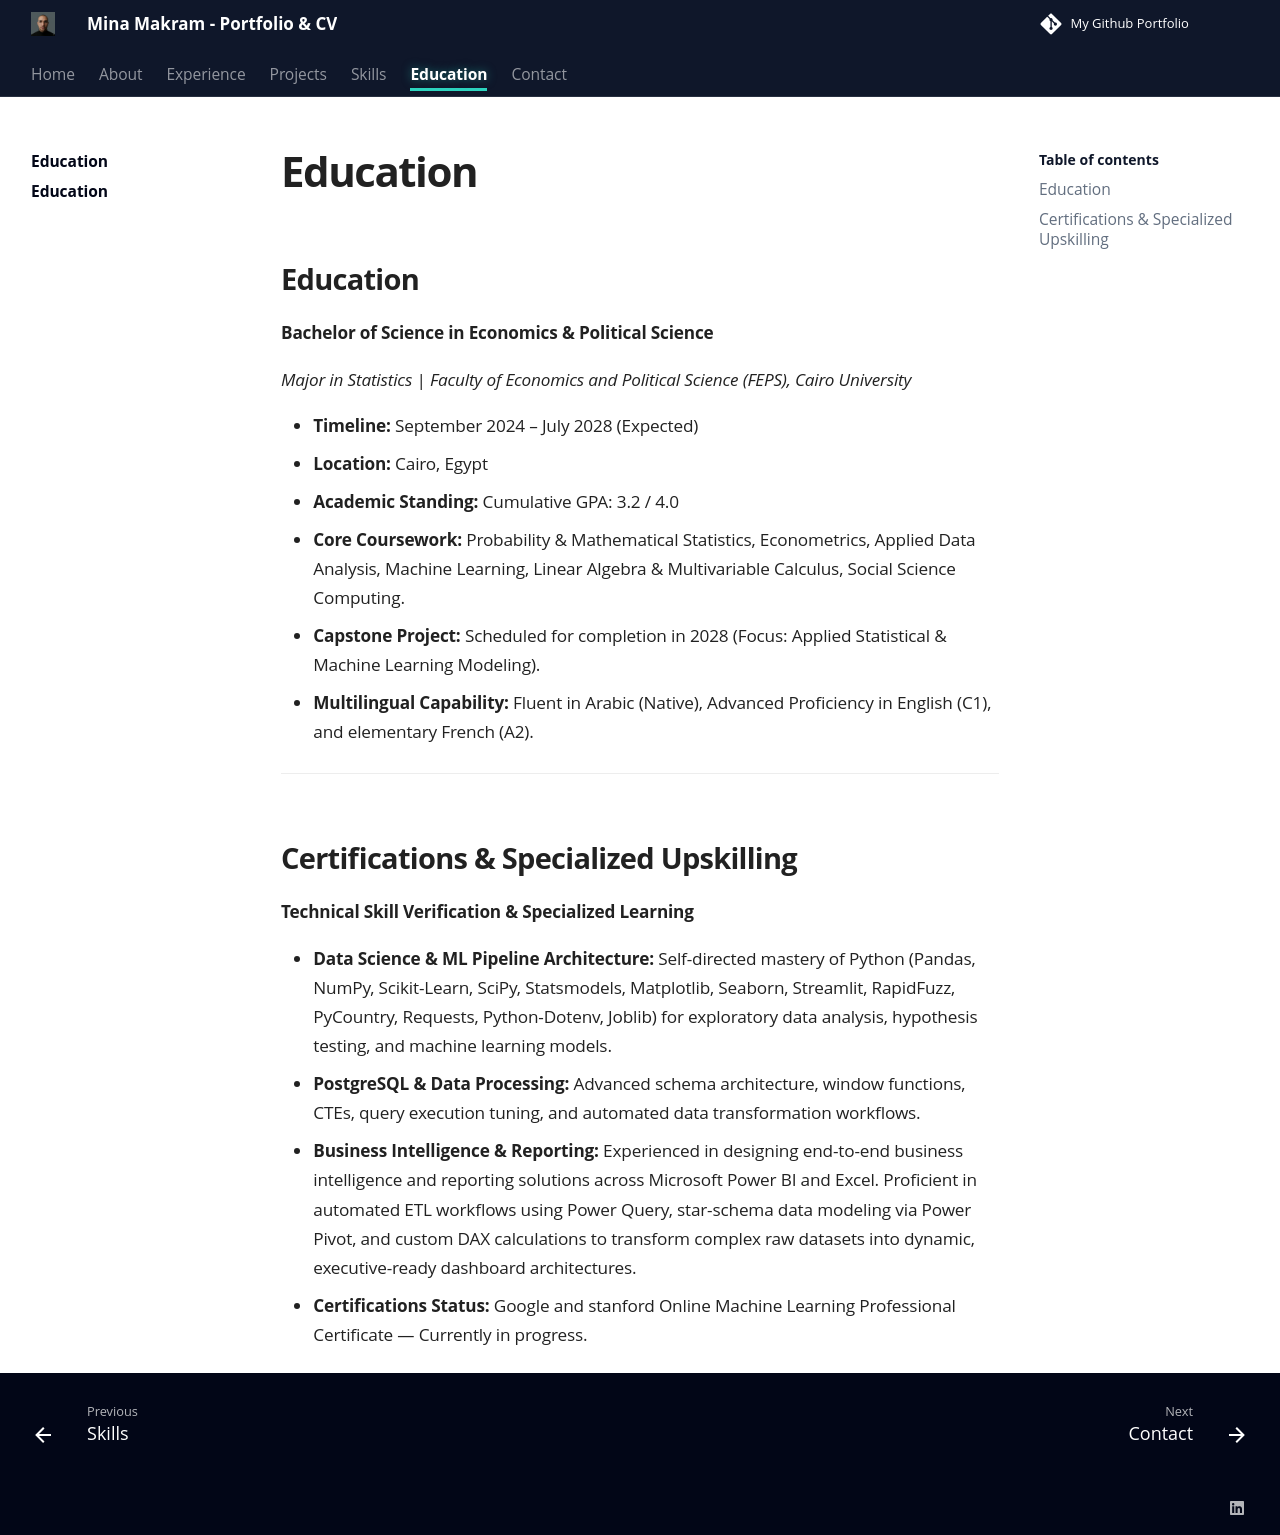

repository: Mina-Makram-001/Mina_Makram-Portfolio_-_CV · page: EDUCATION/education/index.html · generator: mkdocs

## **Education**

**Bachelor of Science in Economics & Political Science**

*Major in Statistics* | *Faculty of Economics and Political Science (FEPS), Cairo University*

* **Timeline:** September 2024 – July 2028 (Expected)
* **Location:** Cairo, Egypt
* **Academic Standing:** Cumulative GPA: 3.2 / 4.0
* **Core Coursework:** Probability & Mathematical Statistics, Econometrics, Applied Data Analysis, Machine Learning, Linear Algebra & Multivariable Calculus, Social Science Computing.
* **Capstone Project:** Scheduled for completion in 2028 (Focus: Applied Statistical & Machine Learning Modeling).
* **Multilingual Capability:** Fluent in Arabic (Native), Advanced Proficiency in English (C1), and elementary French (A2).

---

## **Certifications & Specialized Upskilling**

**Technical Skill Verification & Specialized Learning**

* **Data Science & ML Pipeline Architecture:** Self-directed mastery of Python (Pandas, NumPy, Scikit-Learn, SciPy, Statsmodels, Matplotlib, Seaborn, Streamlit, RapidFuzz, PyCountry, Requests, Python-Dotenv, Joblib) for exploratory data analysis, hypothesis testing, and machine learning models.
* **PostgreSQL & Data Processing:** Advanced schema architecture, window functions, CTEs, query execution tuning, and automated data transformation workflows.
* **Business Intelligence & Reporting:** Experienced in designing end-to-end business intelligence and reporting solutions across Microsoft Power BI and Excel. Proficient in automated ETL workflows using Power Query, star-schema data modeling via Power Pivot, and custom DAX calculations to transform complex raw datasets into dynamic, executive-ready dashboard architectures.
* **Certifications Status:** Google and stanford Online Machine Learning Professional Certificate — Currently in progress.
